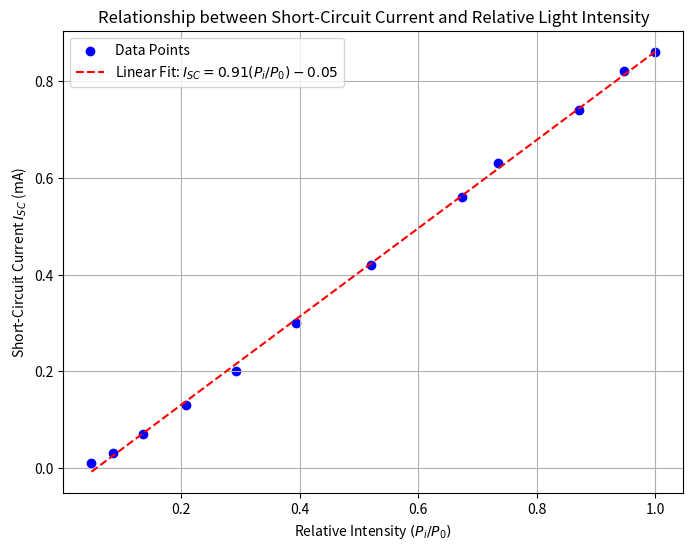

Python code for this plot:

import numpy as np
import matplotlib.pyplot as plt

# Data
# U0 (V), U2 (mV)
data = np.array([
    [2.11, 0.1],
    [2.60, 0.3],
    [3.09, 0.7],
    [3.62, 1.3],
    [4.11, 2.0],
    [4.59, 3.0],
    [5.09, 4.2],
    [5.60, 5.6],
    [5.78, 6.3],
    [6.16, 7.4],
    [6.35, 8.2],
    [6.48, 8.6]
])

U0 = data[:, 0]
U2 = data[:, 1]

# 1. Calculate relative intensity Pi/P0
# Formula: P_intensity = 0.5930 * U0 ** 2.7030
# P0 is the max intensity (corresponding to max U0)

Pi = 0.5930 * (U0 ** 2.7030)
P0 = np.max(Pi)
relative_intensity = Pi / P0

# 2. Calculate I_SC
# I_SC = U2 / 10 (mA)
I_SC = U2 / 10.0

# 3. Fit linear function I_SC = a * (Pi/P0) + b
coefficients = np.polyfit(relative_intensity, I_SC, 1)
polynomial = np.poly1d(coefficients)
fitted_line = polynomial(relative_intensity)

# Print results for table
print("Table Data:")
print("U0 (V) | U2 (mV) | Pi (arb) | Pi/P0 | I_SC (mA)")
for i, u0 in enumerate(U0):
    print(f"{u0:.2f} & {U2[i]:.1f} & {Pi[i]:.2f} & {relative_intensity[i]:.3f} & {I_SC[i]:.2f} \\\\")

# Print curve fitting results
print(f"\nLinear Fit Equation: I_SC = {coefficients[0]:.4f} * (Pi/P0) + {coefficients[1]:.4f}")

# Plot
plt.figure(figsize=(8, 6))
plt.scatter(relative_intensity, I_SC, label='Data Points', color='blue', marker='o')
plt.plot(relative_intensity, fitted_line, label=f'Linear Fit: $I_{{SC}} = {coefficients[0]:.2f} (P_i/P_0) {coefficients[1]:+.2f}$', color='red', linestyle='--')
plt.xlabel('Relative Intensity $(P_i/P_0)$')
plt.ylabel('Short-Circuit Current $I_{SC}$ (mA)')
plt.title('Relationship between Short-Circuit Current and Relative Light Intensity')
plt.legend()
plt.grid(True)
plt.savefig('fig_experiment5_SC.png')
